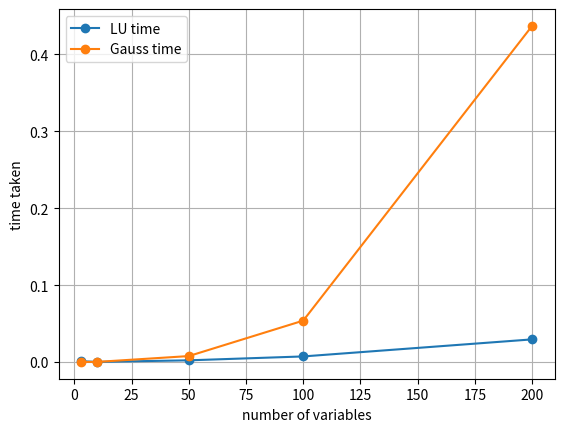

Write Python code to recreate this figure.
import numpy 
import scipy.linalg 
import time
import random
import matplotlib.pyplot as plt

def GaussTime(a,b):
    numpy.linalg.solve(a, b)


def LUTime(a):
    return scipy.linalg.lu_factor(a)


LU_time =[]
gauss_time=[]

Nums = [3,10,50,100,200]
for N in Nums:
    start_time = time.time()
    equations = [[random.randint(-50, 50) for i in range(N)] for i in range(N)]
    b= [[random.randint(-50, 50) for i in range(N)] for i in range(N)]
    for i in b:
        GaussTime(equations,i)
    end_time = time.time()
    gauss_time.append(end_time-start_time)


for N in Nums:
    start_time = time.time()
    equations = [[random.randint(-50, 50) for i in range(N)] for i in range(N)]
    b = [[random.randint(-50, 50) for i in range(N)] for i in range(N)]
    LU = LUTime(equations)
    for i in b:
        scipy.linalg.lu_solve(LU, i)
    end_time = time.time()
    LU_time.append(end_time - start_time)


print(LU_time)
print(gauss_time)

plt.plot(Nums, LU_time, label = 'LU time', marker = 'o')
plt.plot(Nums, gauss_time, label = 'Gauss time', marker = 'o')
plt.grid()
plt.xlabel('number of variables');
plt.ylabel('time taken');
plt.legend()
plt.show()
